Image classification data set "processed" (IamDeeprajSarma/ayurveda-plant-id on GitHub). Class labels (30): aegle, aloe vera, andrographis, bacopa, betel, boerhavia, catharanthus, centella, cissus, clerodendrum, clitoria, eclipta, eryngium, euphorbia, guava, gymnema, haritaki, hibiscus, houttuynia, hygrophila, jamun, justicia, kalanchoe, leucas, mentha, neem, nyctanthes, tinospora, tulsi, vitex.

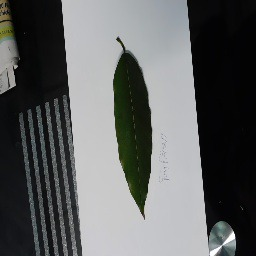
Label: haritaki

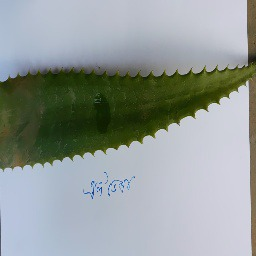
Label: aloe vera

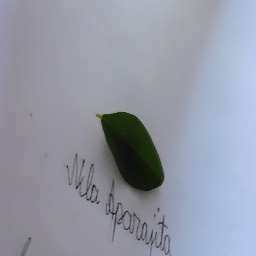
Label: clitoria

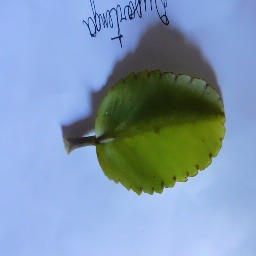
Label: kalanchoe

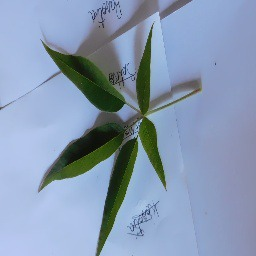
Label: vitex

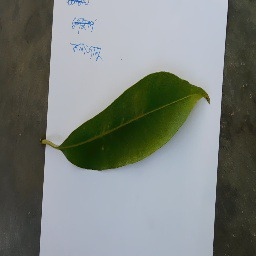
Label: jamun
